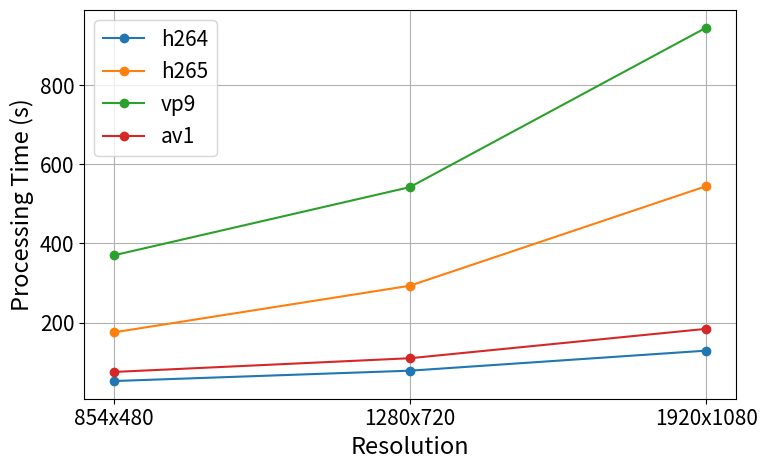
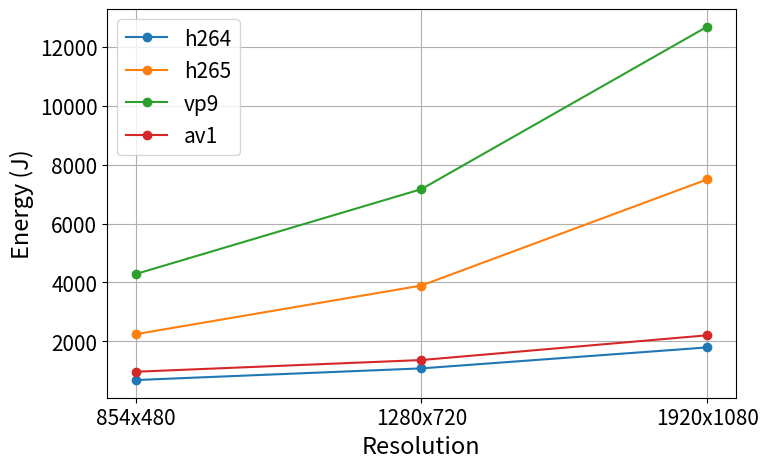
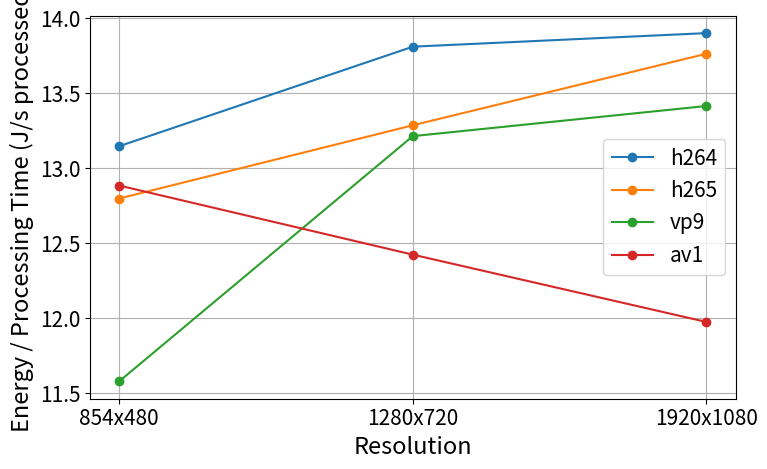
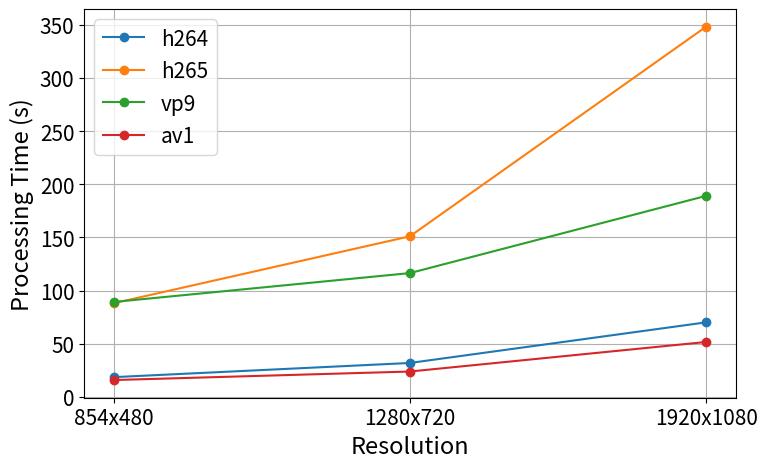
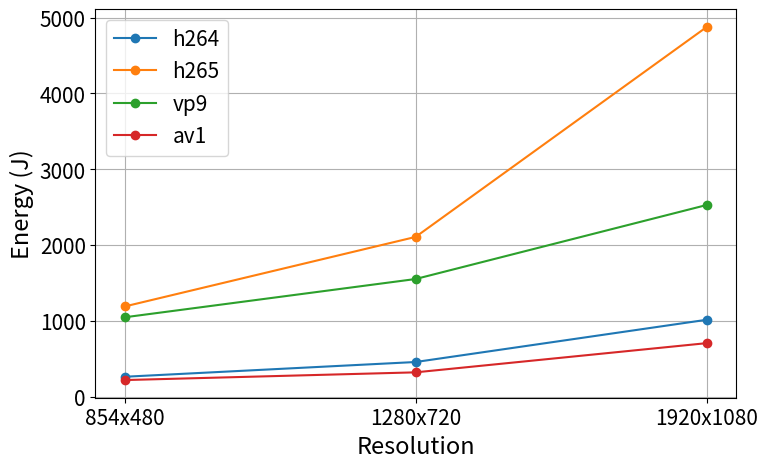
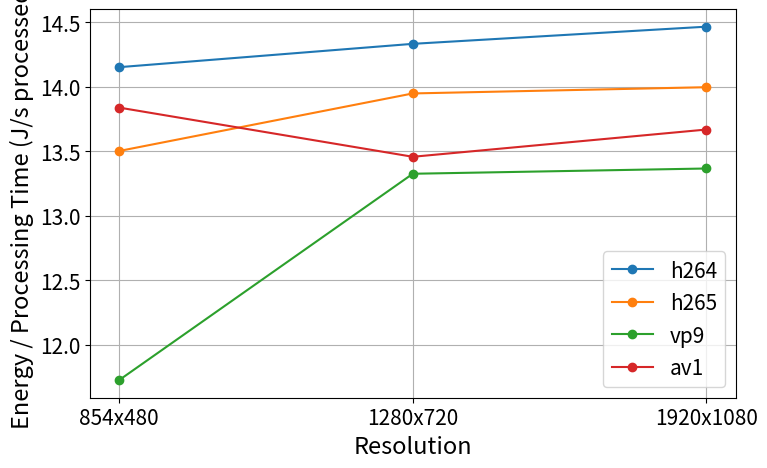
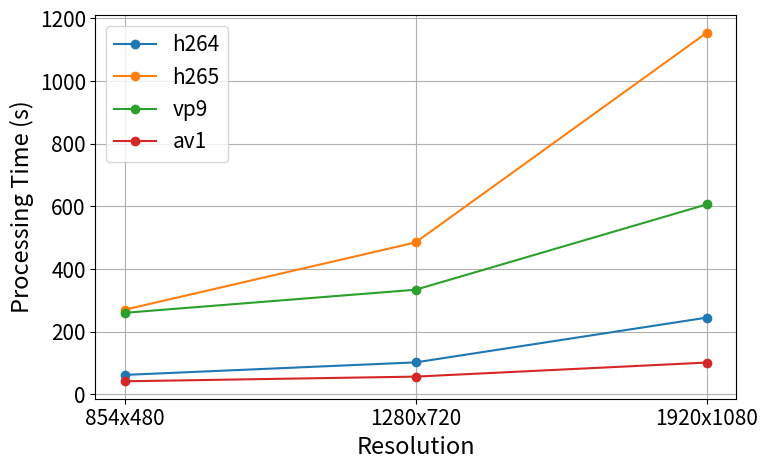
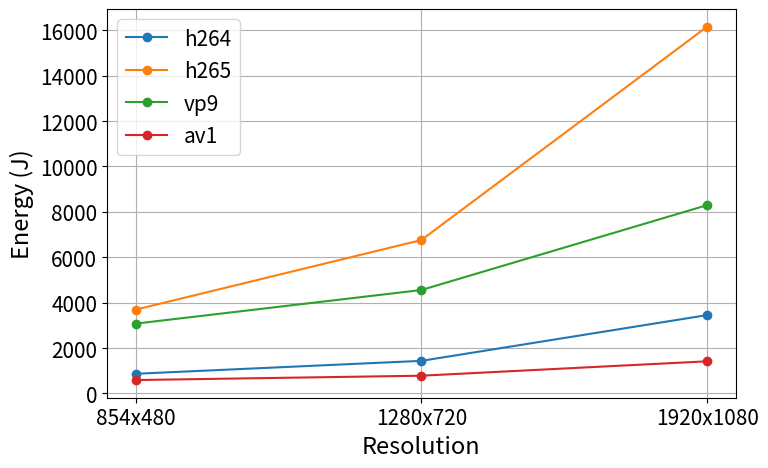
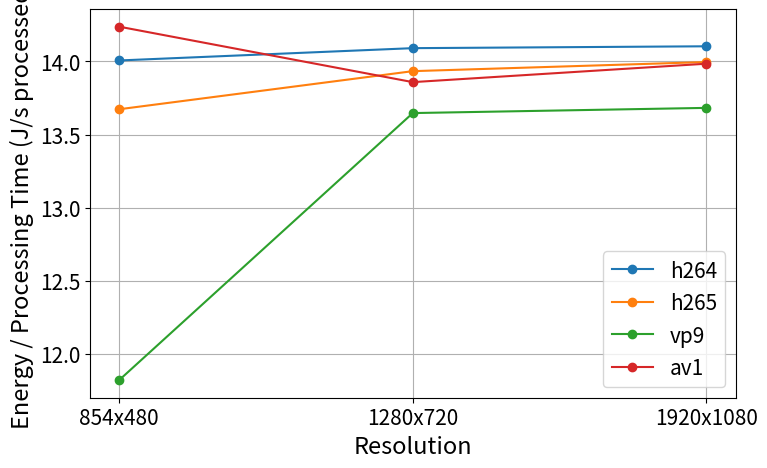
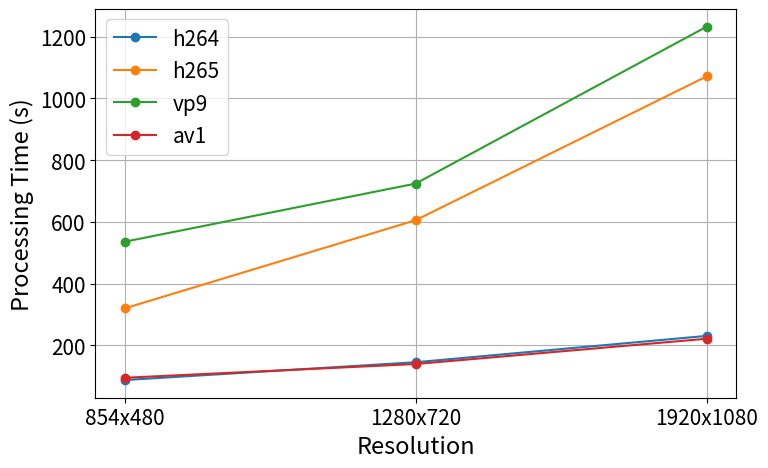
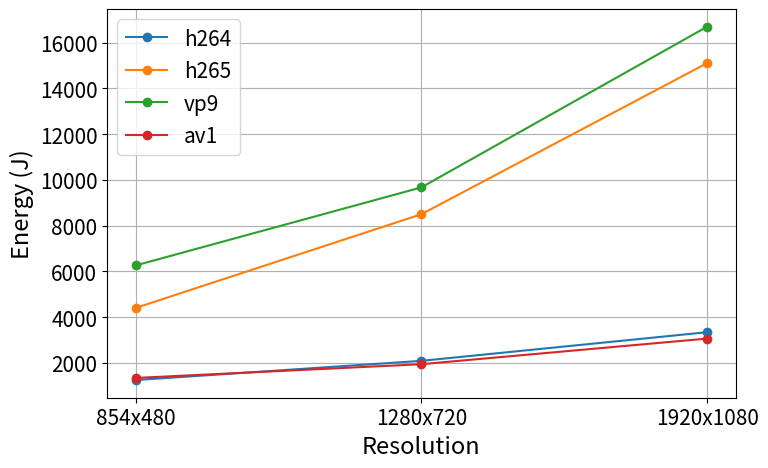
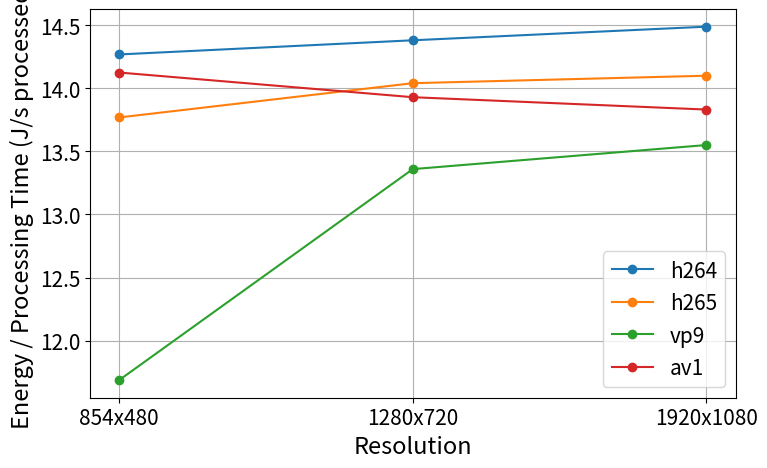

Source code (Python) for these figures, in order:
import matplotlib.pyplot as plt

plt.rcParams.update({
    'font.size': 17,         
    'axes.labelsize': 17,   
    'axes.titlesize': 18,
    'xtick.labelsize': 15,   
    'ytick.labelsize': 15,   
    'legend.fontsize': 15,    
})


# --- 1. Full dataset ---
# Each entry contains video name, codec, target resolution, processing time (s), 
# energy consumption (J), and video duration (s)


data = [
    # Glass half
    {"Video": "glass_half.mp4", "Codec": "h264", "Resolution": "854x480", "ProcessingTime_s": 52.05, "Energy_J": 684.37, "Duration_s": 193.26},
    {"Video": "glass_half.mp4", "Codec": "h264", "Resolution": "1280x720", "ProcessingTime_s": 78.25, "Energy_J": 1080.79, "Duration_s": 193.26},
    {"Video": "glass_half.mp4", "Codec": "h264", "Resolution": "1920x1080", "ProcessingTime_s": 128.95, "Energy_J": 1792.72, "Duration_s": 193.26},
    {"Video": "glass_half.mp4", "Codec": "h265", "Resolution": "854x480", "ProcessingTime_s": 175.09, "Energy_J": 2241.06, "Duration_s": 193.26},
    {"Video": "glass_half.mp4", "Codec": "h265", "Resolution": "1280x720", "ProcessingTime_s": 293.08, "Energy_J": 3894.39, "Duration_s": 193.26},
    {"Video": "glass_half.mp4", "Codec": "h265", "Resolution": "1920x1080", "ProcessingTime_s": 544.81, "Energy_J": 7499.20, "Duration_s": 193.26},
    {"Video": "glass_half.mp4", "Codec": "vp9", "Resolution": "854x480", "ProcessingTime_s": 369.89, "Energy_J": 4283.54, "Duration_s": 193.26},
    {"Video": "glass_half.mp4", "Codec": "vp9", "Resolution": "1280x720", "ProcessingTime_s": 542.43, "Energy_J": 7168.49, "Duration_s": 193.26},
    {"Video": "glass_half.mp4", "Codec": "vp9", "Resolution": "1920x1080", "ProcessingTime_s": 945.68, "Energy_J": 12687.63, "Duration_s": 193.26},
    {"Video": "glass_half.mp4", "Codec": "av1", "Resolution": "854x480", "ProcessingTime_s": 75.01, "Energy_J": 966.58, "Duration_s": 193.26},
    {"Video": "glass_half.mp4", "Codec": "av1", "Resolution": "1280x720", "ProcessingTime_s": 109.77, "Energy_J": 1363.92, "Duration_s": 193.26},
    {"Video": "glass_half.mp4", "Codec": "av1", "Resolution": "1920x1080", "ProcessingTime_s": 184.07, "Energy_J": 2204.49, "Duration_s": 193.26},

    # Sintel
    {"Video": "sintel.mp4", "Codec": "h264", "Resolution": "854x480", "ProcessingTime_s": 18.56, "Energy_J": 262.68, "Duration_s": 52.21},
    {"Video": "sintel.mp4", "Codec": "h264", "Resolution": "1280x720", "ProcessingTime_s": 31.90, "Energy_J": 457.25, "Duration_s": 52.21},
    {"Video": "sintel.mp4", "Codec": "h264", "Resolution": "1920x1080", "ProcessingTime_s": 70.11, "Energy_J": 1014.28, "Duration_s": 52.21},
    {"Video": "sintel.mp4", "Codec": "h265", "Resolution": "854x480", "ProcessingTime_s": 88.09, "Energy_J": 1189.50, "Duration_s": 52.21},
    {"Video": "sintel.mp4", "Codec": "h265", "Resolution": "1280x720", "ProcessingTime_s": 151.05, "Energy_J": 2107.05, "Duration_s": 52.21},
    {"Video": "sintel.mp4", "Codec": "h265", "Resolution": "1920x1080", "ProcessingTime_s": 348.29, "Energy_J": 4875.25, "Duration_s": 52.21},
    {"Video": "sintel.mp4", "Codec": "vp9", "Resolution": "854x480", "ProcessingTime_s": 89.28, "Energy_J": 1047.02, "Duration_s": 52.21},
    {"Video": "sintel.mp4", "Codec": "vp9", "Resolution": "1280x720", "ProcessingTime_s": 116.45, "Energy_J": 1551.89, "Duration_s": 52.21},
    {"Video": "sintel.mp4", "Codec": "vp9", "Resolution": "1920x1080", "ProcessingTime_s": 189.11, "Energy_J": 2527.92, "Duration_s": 52.21},
    {"Video": "sintel.mp4", "Codec": "av1", "Resolution": "854x480", "ProcessingTime_s": 15.83, "Energy_J": 219.08, "Duration_s": 52.21},
    {"Video": "sintel.mp4", "Codec": "av1", "Resolution": "1280x720", "ProcessingTime_s": 23.85, "Energy_J": 320.98, "Duration_s": 52.21},
    {"Video": "sintel.mp4", "Codec": "av1", "Resolution": "1920x1080", "ProcessingTime_s": 51.65, "Energy_J": 706.03, "Duration_s": 52.21},

    # Tears of Steel
    {"Video": "tearsofsteel.mp4", "Codec": "h264", "Resolution": "854x480", "ProcessingTime_s": 61.82, "Energy_J": 865.89, "Duration_s": 116.56},
    {"Video": "tearsofsteel.mp4", "Codec": "h264", "Resolution": "1280x720", "ProcessingTime_s": 101.86, "Energy_J": 1435.29, "Duration_s": 116.56},
    {"Video": "tearsofsteel.mp4", "Codec": "h264", "Resolution": "1920x1080", "ProcessingTime_s": 244.68, "Energy_J": 3450.86, "Duration_s": 116.56},
    {"Video": "tearsofsteel.mp4", "Codec": "h265", "Resolution": "854x480", "ProcessingTime_s": 269.94, "Energy_J": 3690.89, "Duration_s": 116.56},
    {"Video": "tearsofsteel.mp4", "Codec": "h265", "Resolution": "1280x720", "ProcessingTime_s": 484.96, "Energy_J": 6757.21, "Duration_s": 116.56},
    {"Video": "tearsofsteel.mp4", "Codec": "h265", "Resolution": "1920x1080", "ProcessingTime_s": 1154.30, "Energy_J": 16155.51, "Duration_s": 116.56},
    {"Video": "tearsofsteel.mp4", "Codec": "vp9", "Resolution": "854x480", "ProcessingTime_s": 260.11, "Energy_J": 3074.76, "Duration_s": 116.56},
    {"Video": "tearsofsteel.mp4", "Codec": "vp9", "Resolution": "1280x720", "ProcessingTime_s": 333.85, "Energy_J": 4556.00, "Duration_s": 116.56},
    {"Video": "tearsofsteel.mp4", "Codec": "vp9", "Resolution": "1920x1080", "ProcessingTime_s": 606.22, "Energy_J": 8294.54, "Duration_s": 116.56},
    {"Video": "tearsofsteel.mp4", "Codec": "av1", "Resolution": "854x480", "ProcessingTime_s": 41.43, "Energy_J": 589.87, "Duration_s": 116.56},
    {"Video": "tearsofsteel.mp4", "Codec": "av1", "Resolution": "1280x720", "ProcessingTime_s": 56.38, "Energy_J": 781.34, "Duration_s": 116.56},
    {"Video": "tearsofsteel.mp4", "Codec": "av1", "Resolution": "1920x1080", "ProcessingTime_s": 101.24, "Energy_J": 1415.79, "Duration_s": 116.56},

    # Wingit
    {"Video": "wingit.mp4", "Codec": "h264", "Resolution": "854x480", "ProcessingTime_s": 87.54, "Energy_J": 1249.15, "Duration_s": 237.98},
    {"Video": "wingit.mp4", "Codec": "h264", "Resolution": "1280x720", "ProcessingTime_s": 145.21, "Energy_J": 2088.38, "Duration_s": 237.98},
    {"Video": "wingit.mp4", "Codec": "h264", "Resolution": "1920x1080", "ProcessingTime_s": 230.62, "Energy_J": 3341.64, "Duration_s": 237.98},
    {"Video": "wingit.mp4", "Codec": "h265", "Resolution": "854x480", "ProcessingTime_s": 319.63, "Energy_J": 4401.23, "Duration_s": 237.98},
    {"Video": "wingit.mp4", "Codec": "h265", "Resolution": "1280x720", "ProcessingTime_s": 605.29, "Energy_J": 8499.20, "Duration_s": 237.98},
    {"Video": "wingit.mp4", "Codec": "h265", "Resolution": "1920x1080", "ProcessingTime_s": 1071.35, "Energy_J": 15106.83, "Duration_s": 237.98},
    {"Video": "wingit.mp4", "Codec": "vp9", "Resolution": "854x480", "ProcessingTime_s": 535.56, "Energy_J": 6258.94, "Duration_s": 237.98},
    {"Video": "wingit.mp4", "Codec": "vp9", "Resolution": "1280x720", "ProcessingTime_s": 723.99, "Energy_J": 9672.47, "Duration_s": 237.98},
    {"Video": "wingit.mp4", "Codec": "vp9", "Resolution": "1920x1080", "ProcessingTime_s": 1232.35, "Energy_J": 16699.53, "Duration_s": 237.98},
    {"Video": "wingit.mp4", "Codec": "av1", "Resolution": "854x480", "ProcessingTime_s": 94.90, "Energy_J": 1340.56, "Duration_s": 237.98},
    {"Video": "wingit.mp4", "Codec": "av1", "Resolution": "1280x720", "ProcessingTime_s": 139.47, "Energy_J": 1942.87, "Duration_s": 237.98},
    {"Video": "wingit.mp4", "Codec": "av1", "Resolution": "1920x1080", "ProcessingTime_s": 221.40, "Energy_J": 3062.46, "Duration_s": 237.98},
]

# --- 2. Compute normalized metrics ---
# Calculate processing time per second of video, energy per second, and energy per processing second
for entry in data:
    entry["Time_per_s"] = entry["ProcessingTime_s"] / entry["Duration_s"]
    entry["Energy_per_s"] = entry["Energy_J"] / entry["Duration_s"]
    entry["Energy_per_ProcTime"] = entry["Energy_J"] / entry["ProcessingTime_s"]

# --- 3. Plotting functions by video ---
def plot_processing_time_by_video(video_name):
    clean_name = video_name.replace('.mp4','')
    codecs = ["h264", "h265", "vp9", "av1"]
    resolutions = ["854x480", "1280x720", "1920x1080"]

    # Create figure and plot processing time for each codec
    plt.figure(figsize=(8,5))
    for codec in codecs:
        times = [entry["ProcessingTime_s"] for entry in data if entry["Video"]==video_name and entry["Codec"]==codec]
        plt.plot(resolutions, times, marker='o', label=codec)
    plt.xlabel('Resolution')
    plt.ylabel('Processing Time (s)')
    plt.legend()
    plt.grid(True)
    plt.tight_layout()
    plt.savefig(f"processing_time_{clean_name}.png", dpi=300)
    plt.close()

def plot_energy_by_video(video_name):
    clean_name = video_name.replace('.mp4','')
    codecs = ["h264", "h265", "vp9", "av1"]
    resolutions = ["854x480", "1280x720", "1920x1080"]

    # Plot energy consumption for each codec
    plt.figure(figsize=(8,5))
    for codec in codecs:
        energies = [entry["Energy_J"] for entry in data if entry["Video"]==video_name and entry["Codec"]==codec]
        plt.plot(resolutions, energies, marker='o', label=codec)
    plt.xlabel('Resolution')
    plt.ylabel('Energy (J)')
    plt.legend()
    plt.grid(True)
    plt.tight_layout()
    plt.savefig(f"energy_{clean_name}.png", dpi=300)
    plt.close()

def plot_energy_per_proc_time_by_video(video_name):
    clean_name = video_name.replace('.mp4','')
    codecs = ["h264", "h265", "vp9", "av1"]
    resolutions = ["854x480", "1280x720", "1920x1080"]

    # Plot energy per processing second (J/s processed)
    plt.figure(figsize=(8,5))
    for codec in codecs:
        values = [entry["Energy_per_ProcTime"] for entry in data if entry["Video"]==video_name and entry["Codec"]==codec]
        plt.plot(resolutions, values, marker='o', label=codec)
    plt.xlabel('Resolution')
    plt.ylabel('Energy / Processing Time (J/s processed)')
    plt.legend()
    plt.grid(True)
    plt.tight_layout()
    plt.savefig(f"energy_per_proc_time_{clean_name}.png", dpi=300)
    plt.close()

# --- 4. Generate plots for all videos ---
videos = ["glass_half.mp4", "sintel.mp4", "tearsofsteel.mp4", "wingit.mp4"]
for video in videos:
    plot_processing_time_by_video(video)
    plot_energy_by_video(video)
    plot_energy_per_proc_time_by_video(video)

print("All plots generated and saved successfully.")
